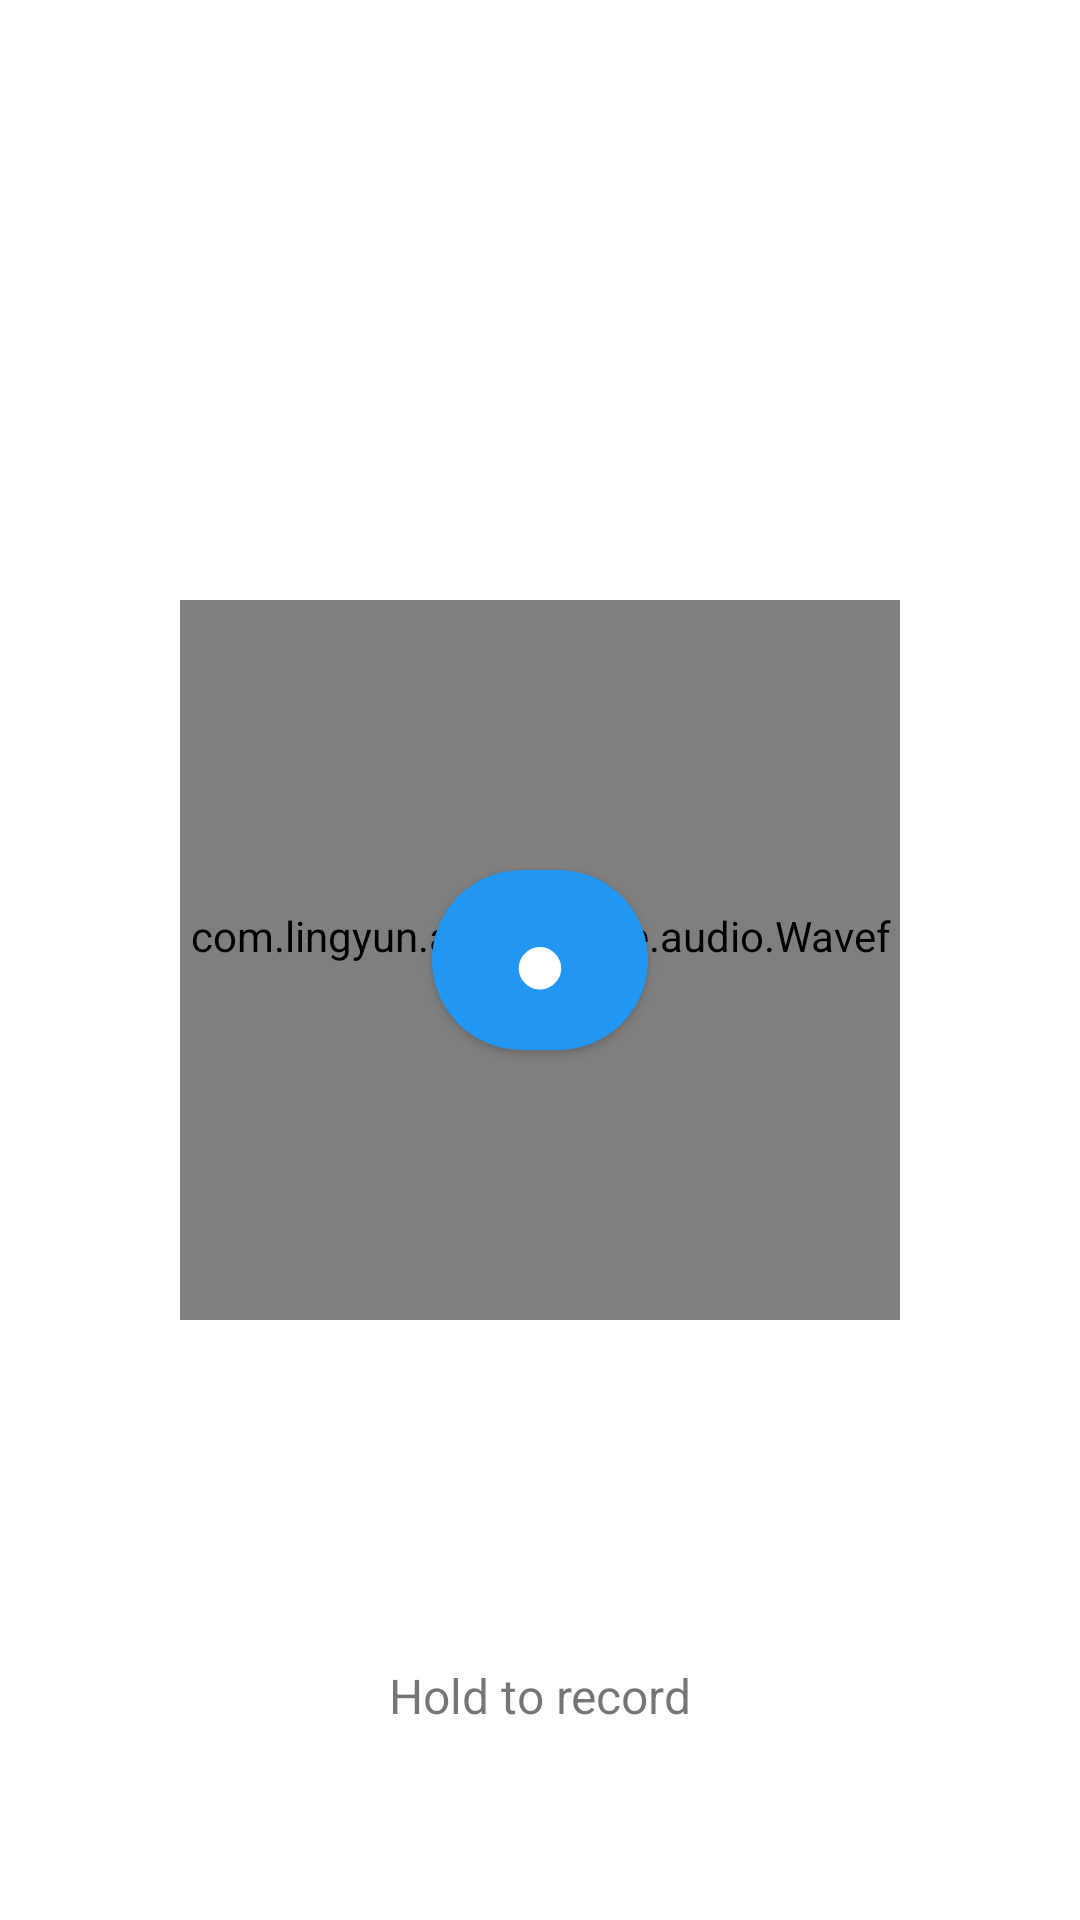

Write the Android layout XML for this screen, with the resource values it uses.
<!-- AndroidManifest.xml: application theme Theme.LingyunSample -->
<!-- res/layout/activity_audio_waveform.xml -->
<?xml version="1.0" encoding="utf-8"?>
<FrameLayout xmlns:android="http://schemas.android.com/apk/res/android"
    android:layout_width="match_parent"
    android:layout_height="match_parent"
    android:background="@color/surface">

    <com.lingyun.app.sample.audio.WaveformView
        android:id="@+id/waveform_view"
        android:layout_width="240dp"
        android:layout_height="240dp"
        android:layout_gravity="center" />

    <com.google.android.material.button.MaterialButton
        android:id="@+id/btn_record"
        android:layout_width="72dp"
        android:layout_height="72dp"
        android:layout_gravity="center"
        android:text="●"
        android:textSize="32sp"
        app:cornerRadius="36dp"
        xmlns:app="http://schemas.android.com/apk/res-auto" />

    <TextView
        android:id="@+id/lbl_status"
        android:layout_width="wrap_content"
        android:layout_height="wrap_content"
        android:layout_gravity="center_horizontal|bottom"
        android:layout_marginBottom="64dp"
        android:textSize="16sp"
        android:text="@string/audio_record_hold" />

</FrameLayout>
<!-- resources referenced by this layout -->
<resources>
  <color name="surface">#FFFFFFFF</color>
  <string name="audio_record_hold">Hold to record</string>
  <style name="Theme.LingyunSample" parent="Theme.MaterialComponents.DayNight.NoActionBar">
          <item name="colorPrimary">@color/waveform_blue</item>
      </style>
  <color name="waveform_blue">#FF2196F3</color>
</resources>
